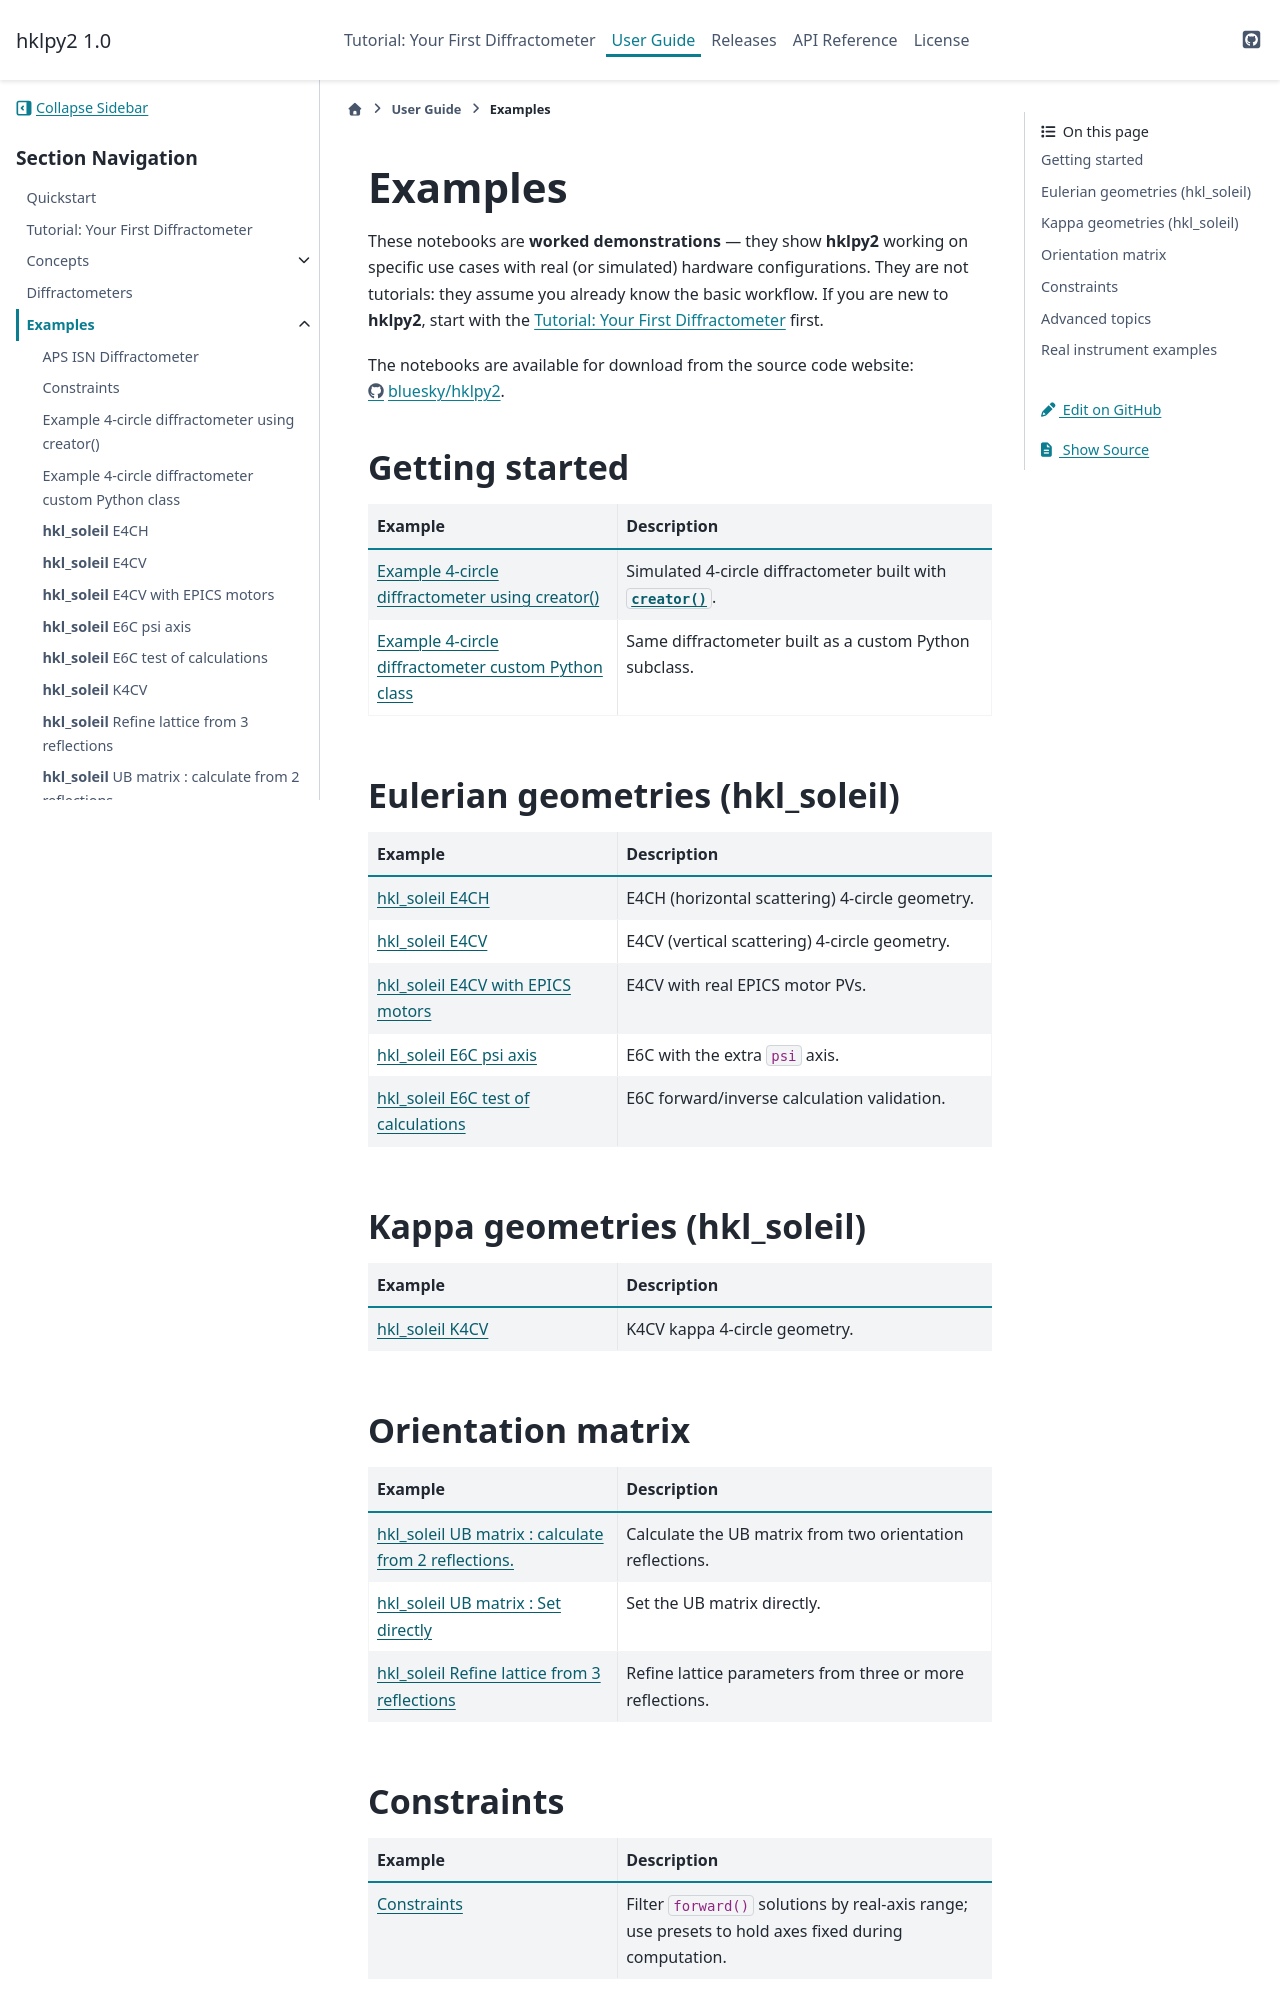

repository: bluesky/hklpy2 · page: latest/examples.html · generator: sphinx

.. _examples:

==========
Examples
==========

These notebooks are **worked demonstrations** — they show |hklpy2| working
on specific use cases with real (or simulated) hardware configurations.
They are not tutorials: they assume you already know the basic workflow.
If you are new to |hklpy2|, start with the :ref:`tutorial` first.

The notebooks are available for download from the source code website:
https://github.com/bluesky/hklpy2/docs/source/examples.

.. toctree::
   :glob:
   :hidden:

   examples/*

Getting started
---------------

.. list-table::
   :header-rows: 1
   :widths: 40 60

   * - Example
     - Description
   * - :doc:`examples/example-4-circle-creator`
     - Simulated 4-circle diffractometer built with :func:`~hklpy2.diffract.creator`.
   * - :doc:`examples/example-4-circle-custom-class`
     - Same diffractometer built as a custom Python subclass.


Eulerian geometries (hkl_soleil)
---------------------------------

.. list-table::
   :header-rows: 1
   :widths: 40 60

   * - Example
     - Description
   * - :doc:`examples/hkl_soleil-e4ch`
     - E4CH (horizontal scattering) 4-circle geometry.
   * - :doc:`examples/hkl_soleil-e4cv`
     - E4CV (vertical scattering) 4-circle geometry.
   * - :doc:`examples/hkl_soleil-e4cv+epics`
     - E4CV with real EPICS motor PVs.
   * - :doc:`examples/hkl_soleil-e6c-psi`
     - E6C with the extra ``psi`` axis.
   * - :doc:`examples/hkl_soleil-e6c-test_calculations`
     - E6C forward/inverse calculation validation.

Kappa geometries (hkl_soleil)
------------------------------

.. list-table::
   :header-rows: 1
   :widths: 40 60

   * - Example
     - Description
   * - :doc:`examples/hkl_soleil-k4cv`
     - K4CV kappa 4-circle geometry.

Orientation matrix
------------------

.. list-table::
   :header-rows: 1
   :widths: 40 60

   * - Example
     - Description
   * - :doc:`examples/hkl_soleil-ub_calc`
     - Calculate the UB matrix from two orientation reflections.
   * - :doc:`examples/hkl_soleil-ub_set`
     - Set the UB matrix directly.
   * - :doc:`examples/hkl_soleil-lattice_refine`
     - Refine lattice parameters from three or more reflections.
